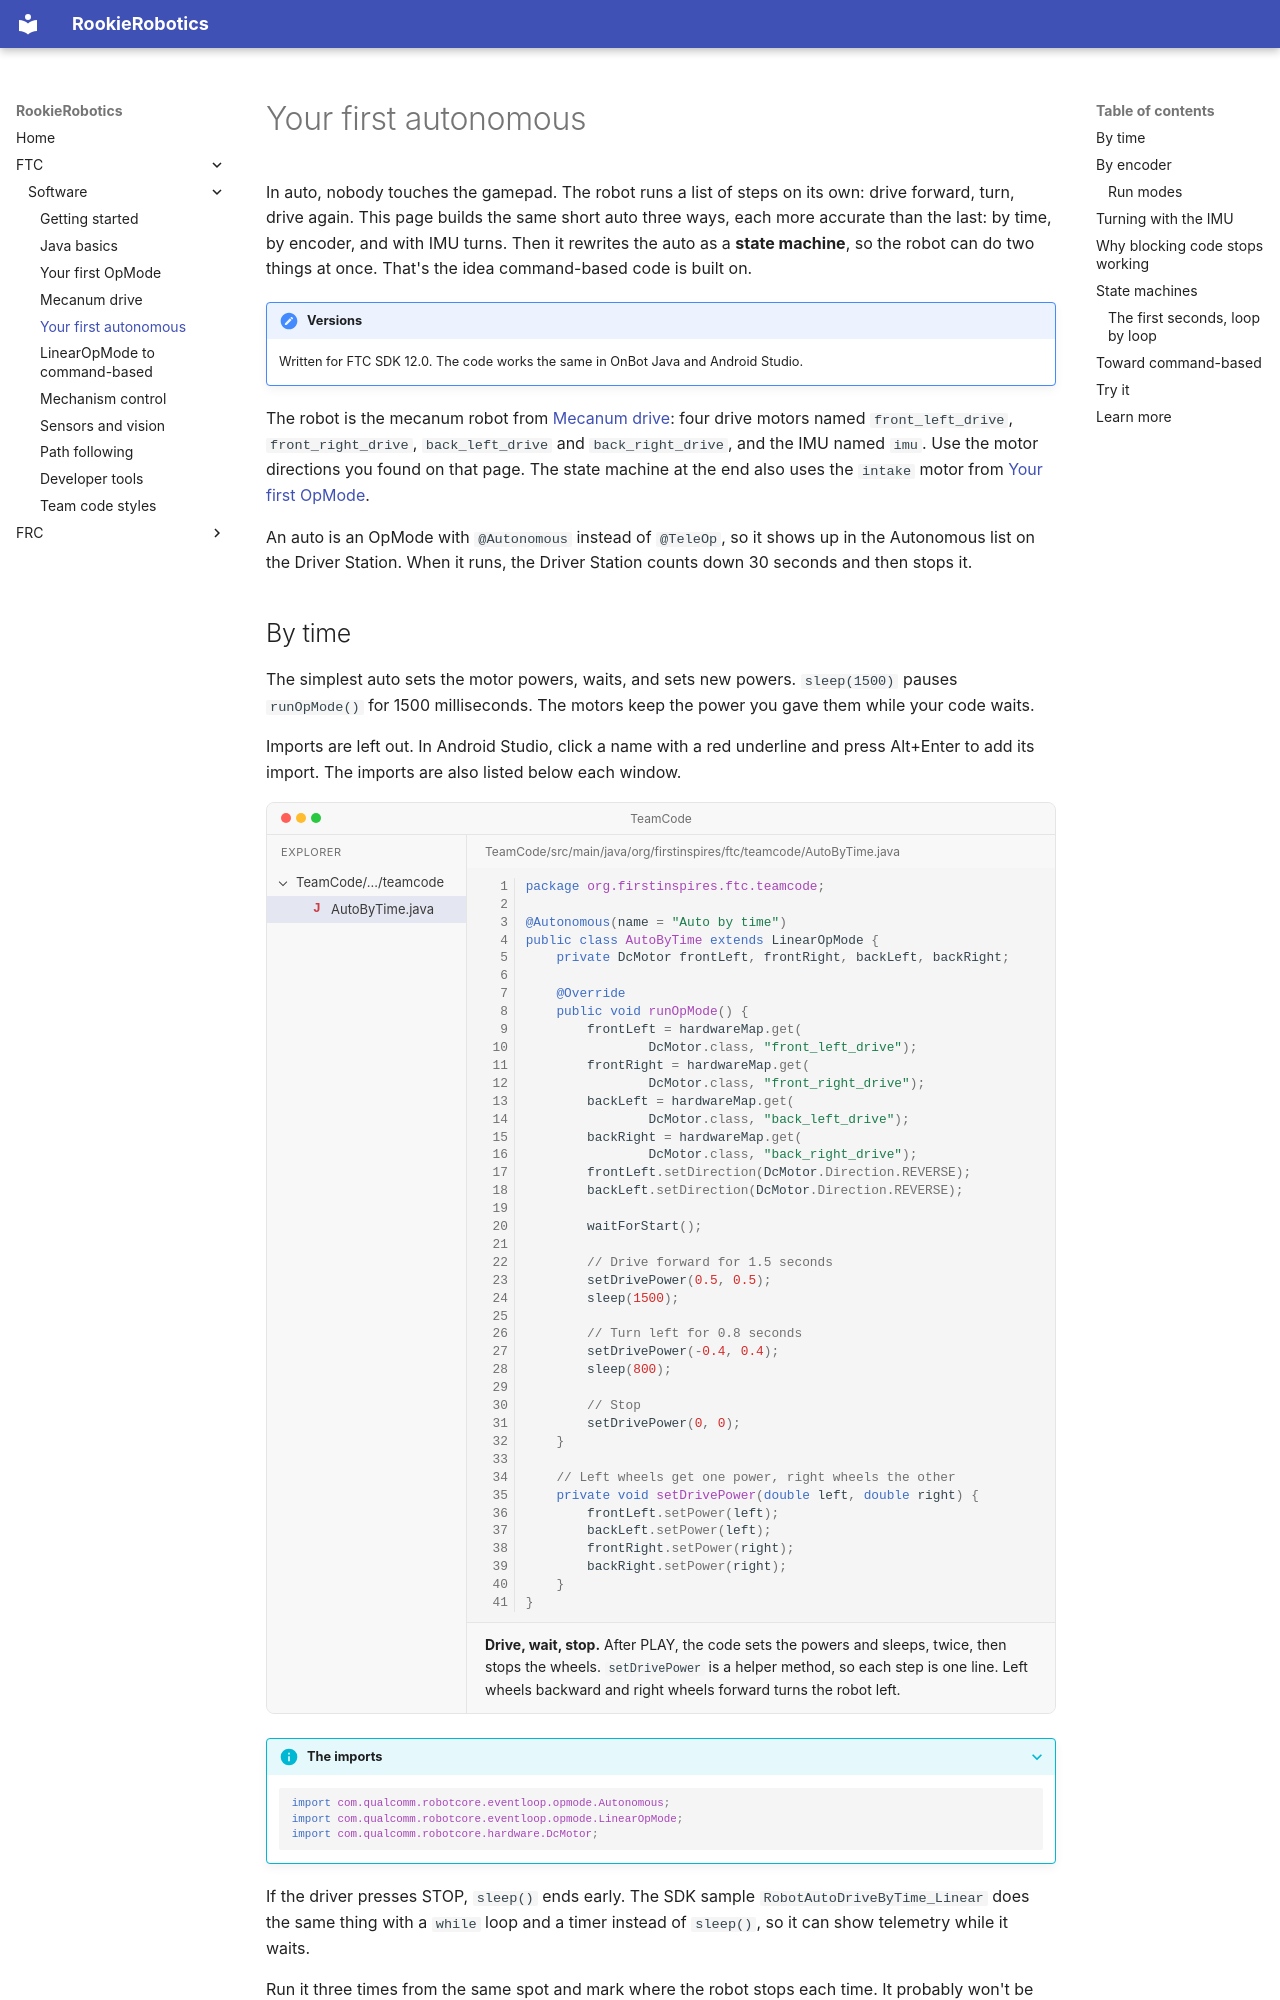

repository: 927-927/Rookie-Robotics.github.io · page: ftc/software/first-autonomous/index.html · generator: mkdocs

# Your first autonomous

In auto, nobody touches the gamepad. The robot runs a list of steps on its
own: drive forward, turn, drive again. This page builds the same short auto
three ways, each more accurate than the last: by time, by encoder, and with
IMU turns. Then it rewrites the auto as a **state machine**, so the robot
can do two things at once. That's the idea command-based code is built on.

!!! note "Versions"

    Written for FTC SDK 12.0. The code works the same in OnBot Java and
    Android Studio.

The robot is the mecanum robot from [Mecanum drive](mecanum-drive.md): four
drive motors named `front_left_drive`, `front_right_drive`,
`back_left_drive` and `back_right_drive`, and the IMU named `imu`. Use the
motor directions you found on that page. The state machine at the end also
uses the `intake` motor from [Your first OpMode](first-opmode.md).

An auto is an OpMode with `@Autonomous` instead of `@TeleOp`, so it shows
up in the Autonomous list on the Driver Station. When it runs, the Driver
Station counts down 30 seconds and then stops it.
